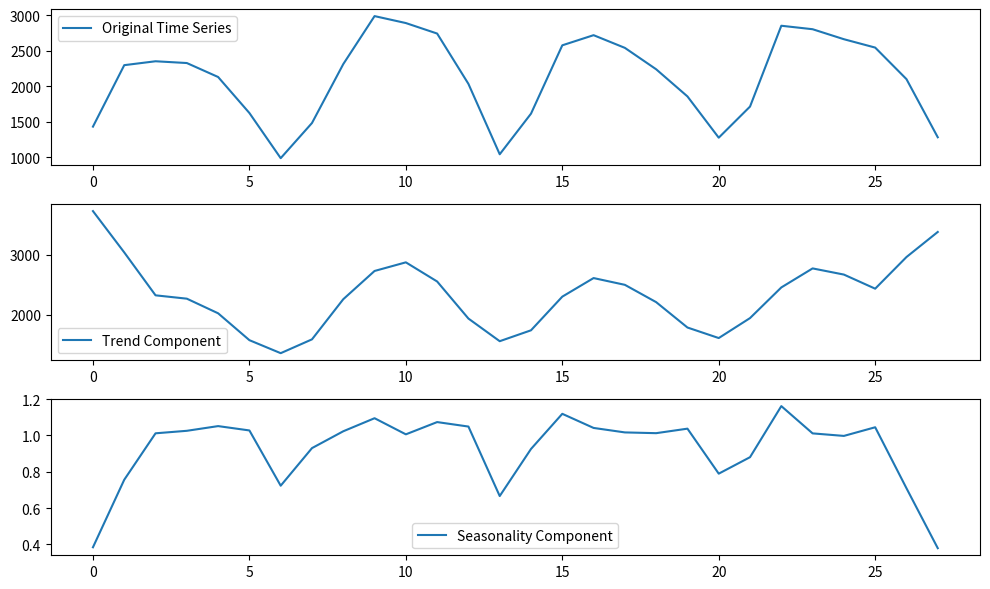

Generate this figure with matplotlib:

import matplotlib.pyplot as plt

def estimate_trend(y, d):
    n = len(y)
    trend = [0]*n
    for t in range(n):
        if d % 2 == 1:  # odd d
            sum_y = sum(y[max(0, t-d//2):min(n, t+d//2+1)])
            count = min(t+1, n-t, d)
        else:  # even d
            sum_y = sum(y[max(0, t-d//2+1):min(n, t+d//2+1)])
            count = min(t+1, n-t, d)
        trend[t] = sum_y / count
    return trend

def estimate_seasonality(y, d, trend):
    n = len(y)
    seasonality = [0]*n
    for t in range(n):
        seasonality[t] = y[t] / trend[t]
    return seasonality

# Example usage:
y = [1430,2297,2352,2327,2130,1622,985,1481,2312,2989,2891,2743,2033,1040,1613,2577,2720,2541,2239,1856,1274,1713,2853,2804,2663,2545,2100,1280]  # Time series data
d = 3  # Number of seasons (odd)
# d = 4  # Number of seasons (even)

trend = estimate_trend(y, d)
seasonality = estimate_seasonality(y, d, trend)

# Plotting
plt.figure(figsize=(10, 6))

plt.subplot(3, 1, 1)
plt.plot(y, label='Original Time Series')
plt.legend()

plt.subplot(3, 1, 2)
plt.plot(trend, label='Trend Component')
plt.legend()

plt.subplot(3, 1, 3)
plt.plot(seasonality, label='Seasonality Component')
plt.legend()

plt.tight_layout()
plt.show()